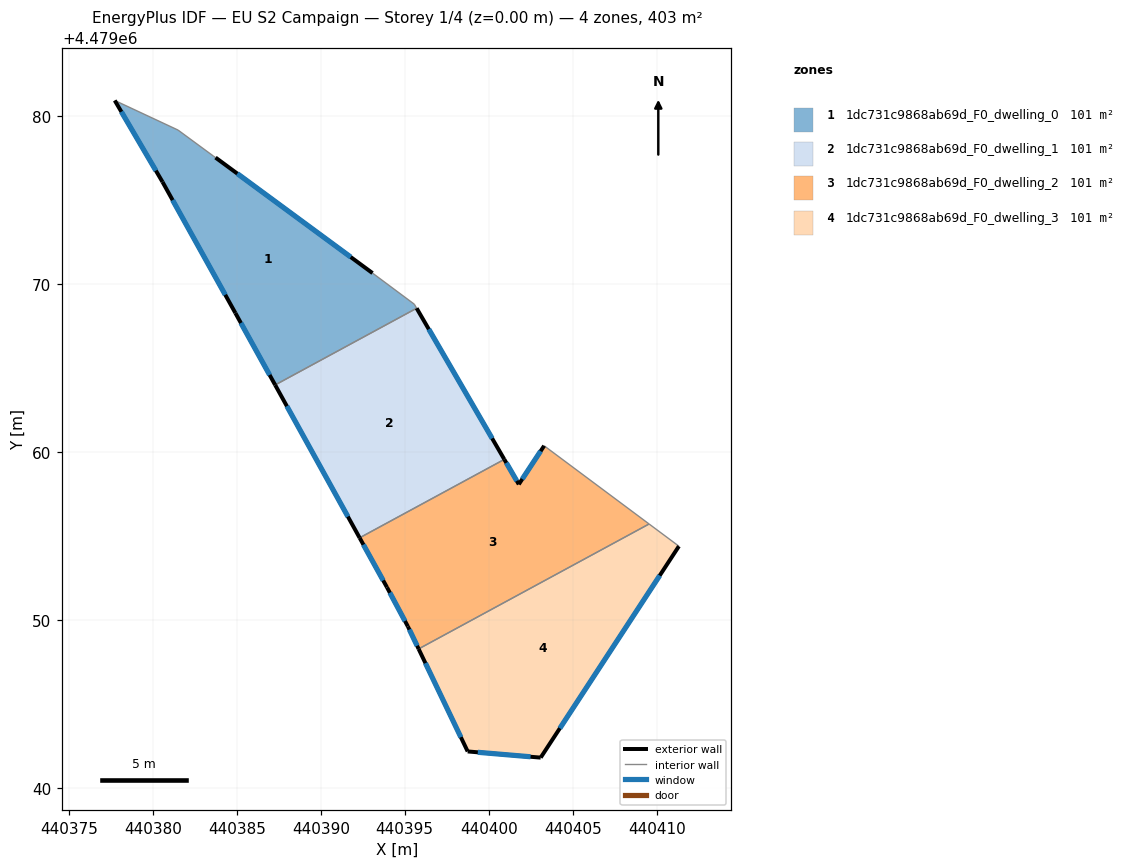
=== STOREY PLAN SPEC (per zone: floor XY polygon, exterior-wall plan segments, windows/doors) ===
zone 1: 1dc731c9868ab69d_F0_dwelling_0  (100.8 m²)
  floor: (440393.08, 4479070.67) (440395.57, 4479068.82) (440395.71, 4479068.58) (440387.28, 4479064.01) (440384.91, 4479068.30) (440380.58, 4479076.10) (440377.73, 4479080.95) (440381.50, 4479079.19) (440383.61, 4479077.64) (440383.73, 4479077.55)
  exterior wall: (440393.08, 4479070.67) – (440383.73, 4479077.55)  [11.6 m]
    window: (440391.78, 4479071.63) – (440385.03, 4479076.60)  [18.2 m²]
  exterior wall: (440384.91, 4479068.30) – (440387.28, 4479064.01)  [4.9 m]
    window: (440385.24, 4479067.70) – (440386.95, 4479064.61)  [7.7 m²]
  exterior wall: (440380.58, 4479076.10) – (440384.91, 4479068.30)  [8.9 m]
    window: (440381.18, 4479075.02) – (440384.31, 4479069.38)  [14.0 m²]
  exterior wall: (440377.73, 4479080.95) – (440380.58, 4479076.10)  [5.6 m]
    window: (440378.13, 4479080.28) – (440380.18, 4479076.77)  [8.8 m²]
  interior walls: 6
zone 2: 1dc731c9868ab69d_F0_dwelling_1  (100.8 m²)
  floor: (440395.71, 4479068.58) (440400.93, 4479059.58) (440392.31, 4479054.91) (440387.28, 4479064.01)
  exterior wall: (440387.28, 4479064.01) – (440392.31, 4479054.91)  [10.4 m]
    window: (440387.98, 4479062.75) – (440391.61, 4479056.17)  [16.3 m²]
  exterior wall: (440400.93, 4479059.58) – (440395.71, 4479068.58)  [10.4 m]
    window: (440400.20, 4479060.83) – (440396.43, 4479067.33)  [16.3 m²]
  interior walls: 2
zone 3: 1dc731c9868ab69d_F0_dwelling_2  (100.8 m²)
  floor: (440409.55, 4479055.73) (440395.83, 4479048.29) (440395.19, 4479049.63) (440393.94, 4479051.96) (440392.31, 4479054.91) (440400.93, 4479059.58) (440401.79, 4479058.09) (440403.30, 4479060.39)
  exterior wall: (440401.79, 4479058.09) – (440400.93, 4479059.58)  [1.7 m]
    window: (440401.67, 4479058.30) – (440401.05, 4479059.37)  [2.7 m²]
  exterior wall: (440403.30, 4479060.39) – (440401.79, 4479058.09)  [2.7 m]
    window: (440403.09, 4479060.07) – (440402.00, 4479058.41)  [4.3 m²]
  exterior wall: (440395.19, 4479049.63) – (440395.83, 4479048.29)  [1.5 m]
    window: (440395.27, 4479049.45) – (440395.74, 4479048.48)  [2.3 m²]
  exterior wall: (440393.94, 4479051.96) – (440395.19, 4479049.63)  [2.6 m]
    window: (440394.11, 4479051.64) – (440395.01, 4479049.96)  [4.1 m²]
  exterior wall: (440392.31, 4479054.91) – (440393.94, 4479051.96)  [3.4 m]
    window: (440392.54, 4479054.50) – (440393.72, 4479052.37)  [5.3 m²]
  interior walls: 3
zone 4: 1dc731c9868ab69d_F0_dwelling_3  (100.8 m²)
  floor: (440411.33, 4479054.41) (440403.09, 4479041.82) (440398.75, 4479042.19) (440395.83, 4479048.29) (440409.55, 4479055.73)
  exterior wall: (440395.83, 4479048.29) – (440398.75, 4479042.19)  [6.8 m]
    window: (440396.23, 4479047.45) – (440398.34, 4479043.04)  [10.6 m²]
  exterior wall: (440403.09, 4479041.82) – (440411.33, 4479054.41)  [15.0 m]
    window: (440404.24, 4479043.57) – (440410.18, 4479052.66)  [23.6 m²]
  exterior wall: (440398.75, 4479042.19) – (440403.09, 4479041.82)  [4.4 m]
    window: (440399.35, 4479042.14) – (440402.49, 4479041.87)  [6.8 m²]
  interior walls: 2

=== DERIVED (storey summary) ===
Building: EU S2 Campaign
Storey: 1 of 4  (floor level z = 0.00 m)
Storey gross floor area: 403.2 m²
Zones on this storey: 4
  - 1dc731c9868ab69d_F0_dwelling_0: floor 100.8 m²; exterior wall 31.1 m (93.2 m²); 4 window(s) 48.6 m²; WWR 52.2%
  - 1dc731c9868ab69d_F0_dwelling_1: floor 100.8 m²; exterior wall 20.8 m (62.4 m²); 2 window(s) 32.6 m²; WWR 52.2%
  - 1dc731c9868ab69d_F0_dwelling_2: floor 100.8 m²; exterior wall 12.0 m (35.9 m²); 5 window(s) 18.7 m²; WWR 52.2%
  - 1dc731c9868ab69d_F0_dwelling_3: floor 100.8 m²; exterior wall 26.2 m (78.5 m²); 3 window(s) 41.0 m²; WWR 52.2%
Zone adjacency (shared interzone walls):
  - 1dc731c9868ab69d_F0_dwelling_0 ↔ 1dc731c9868ab69d_F0_dwelling_1
  - 1dc731c9868ab69d_F0_dwelling_1 ↔ 1dc731c9868ab69d_F0_dwelling_2
  - 1dc731c9868ab69d_F0_dwelling_2 ↔ 1dc731c9868ab69d_F0_dwelling_3